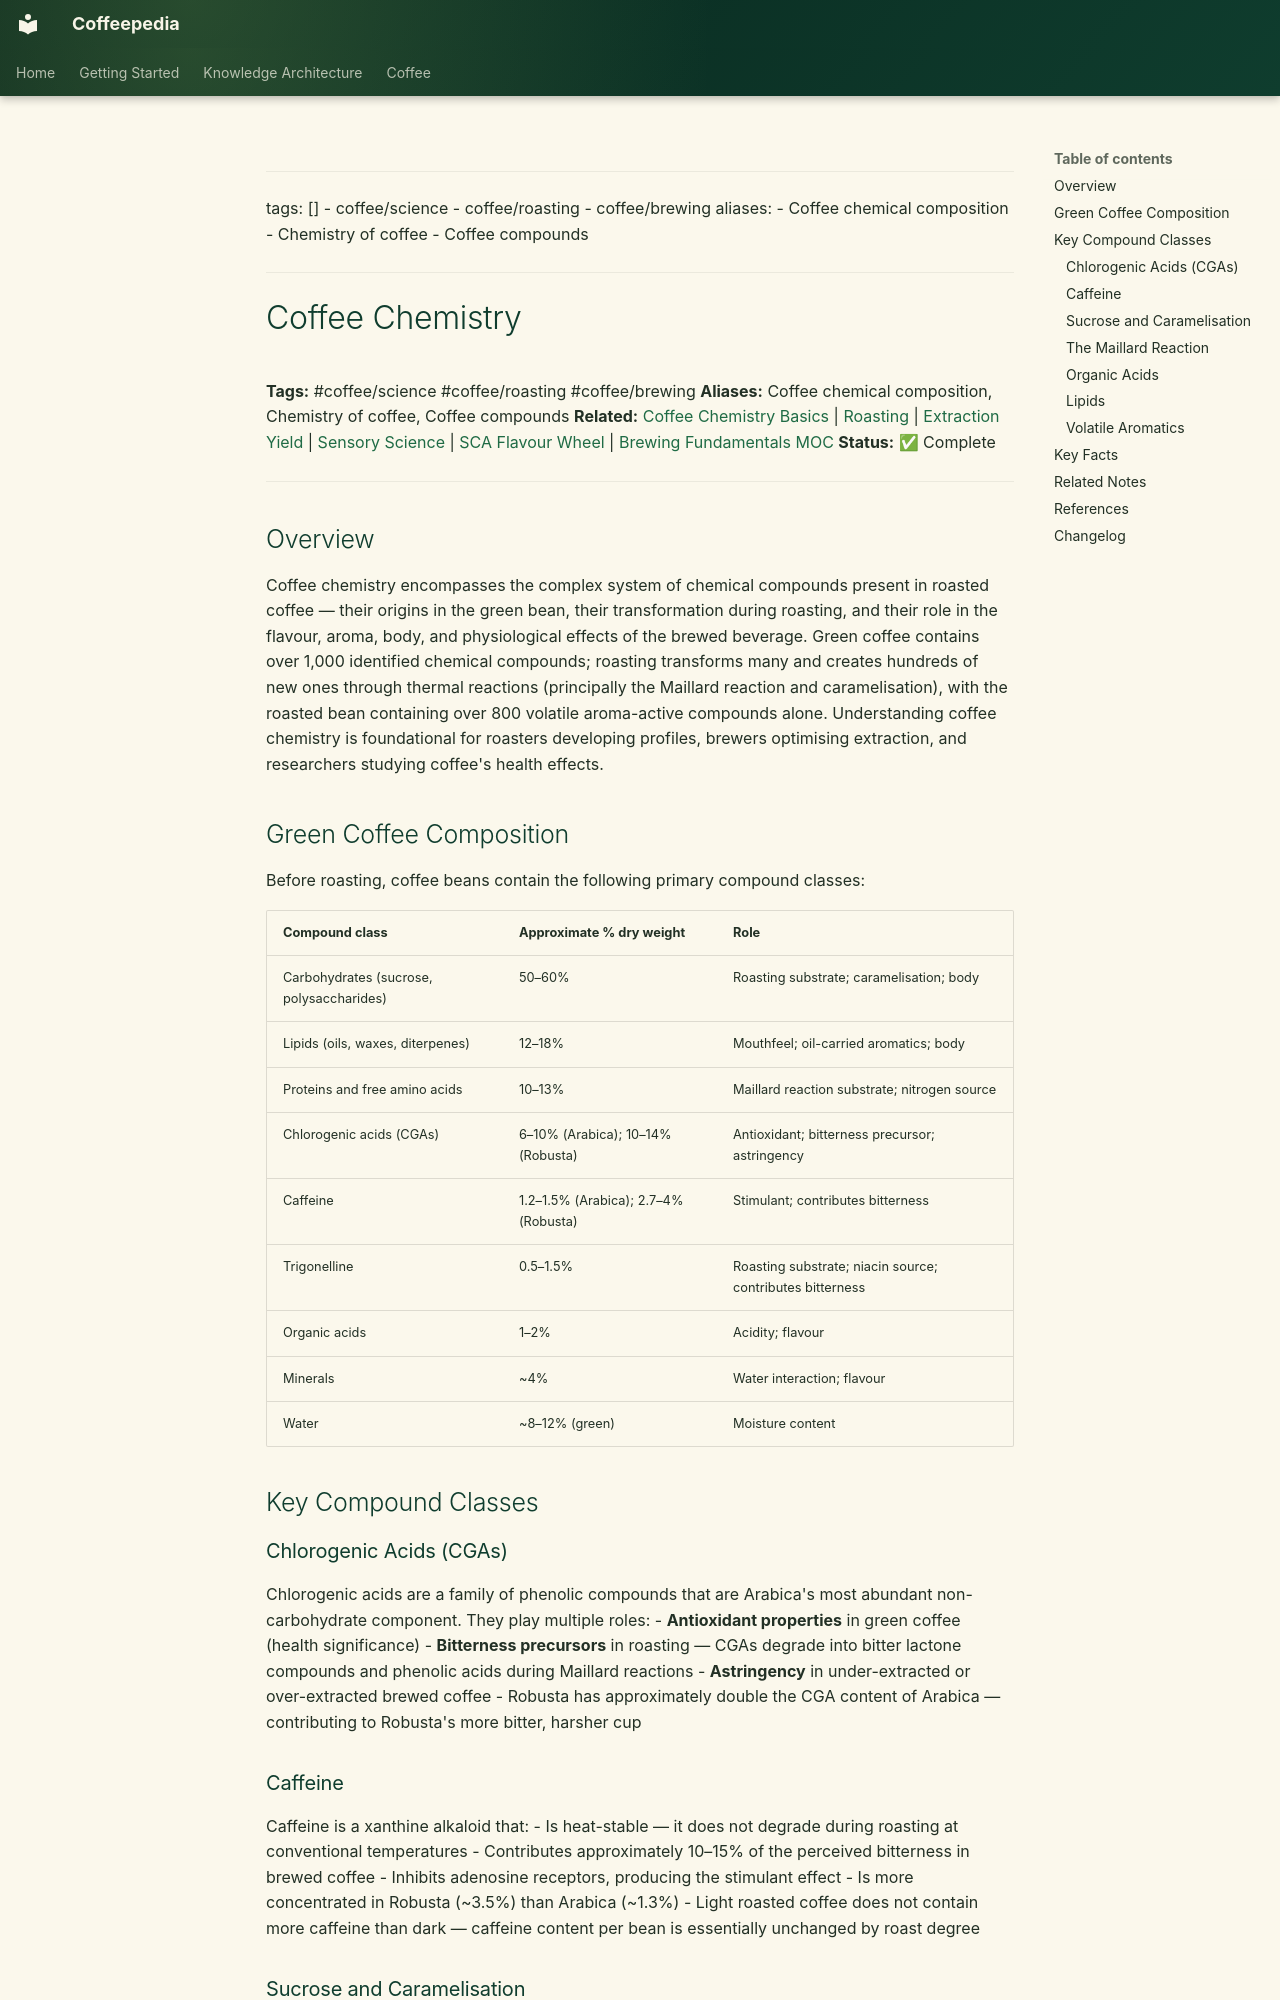

repository: Vauldt/all-about-coffee · page: coffee/coffee-chemistry/coffee-chemistry/index.html · generator: mkdocs

---
tags: []
  - coffee/science
  - coffee/roasting
  - coffee/brewing
aliases:
  - Coffee chemical composition
  - Chemistry of coffee
  - Coffee compounds
---

# Coffee Chemistry

**Tags:** #coffee/science #coffee/roasting #coffee/brewing
**Aliases:** Coffee chemical composition, Chemistry of coffee, Coffee compounds
**Related:** [Coffee Chemistry Basics](coffee-chemistry-basics.md) | [Roasting](../coffee-roasting/roasting.md) | [Extraction Yield](../brewing-fundamentals/extraction-yield.md) | [Sensory Science](../tasting-coffee/sensory-science.md) | [SCA Flavour Wheel](../tasting-coffee/sca-flavour-wheel.md) | [Brewing Fundamentals MOC](../maps-of-content/brewing-fundamentals-moc.md)
**Status:** ✅ Complete

---

## Overview

Coffee chemistry encompasses the complex system of chemical compounds present in roasted coffee — their origins in the green bean, their transformation during roasting, and their role in the flavour, aroma, body, and physiological effects of the brewed beverage. Green coffee contains over 1,000 identified chemical compounds; roasting transforms many and creates hundreds of new ones through thermal reactions (principally the Maillard reaction and caramelisation), with the roasted bean containing over 800 volatile aroma-active compounds alone. Understanding coffee chemistry is foundational for roasters developing profiles, brewers optimising extraction, and researchers studying coffee's health effects.

## Green Coffee Composition

Before roasting, coffee beans contain the following primary compound classes:

| Compound class | Approximate % dry weight | Role |
| :--- | :--- | :--- |
| Carbohydrates (sucrose, polysaccharides) | 50–60% | Roasting substrate; caramelisation; body |
| Lipids (oils, waxes, diterpenes) | 12–18% | Mouthfeel; oil-carried aromatics; body |
| Proteins and free amino acids | 10–13% | Maillard reaction substrate; nitrogen source |
| Chlorogenic acids (CGAs) | 6–10% (Arabica); 10–14% (Robusta) | Antioxidant; bitterness precursor; astringency |
| Caffeine | 1.2–1.5% (Arabica); 2.7–4% (Robusta) | Stimulant; contributes bitterness |
| Trigonelline | 0.5–1.5% | Roasting substrate; niacin source; contributes bitterness |
| Organic acids | 1–2% | Acidity; flavour |
| Minerals | ~4% | Water interaction; flavour |
| Water | ~8–12% (green) | Moisture content |

## Key Compound Classes

### Chlorogenic Acids (CGAs)

Chlorogenic acids are a family of phenolic compounds that are Arabica's most abundant non-carbohydrate component. They play multiple roles:
- **Antioxidant properties** in green coffee (health significance)
- **Bitterness precursors** in roasting — CGAs degrade into bitter lactone compounds and phenolic acids during Maillard reactions
- **Astringency** in under-extracted or over-extracted brewed coffee
- Robusta has approximately double the CGA content of Arabica — contributing to Robusta's more bitter, harsher cup
